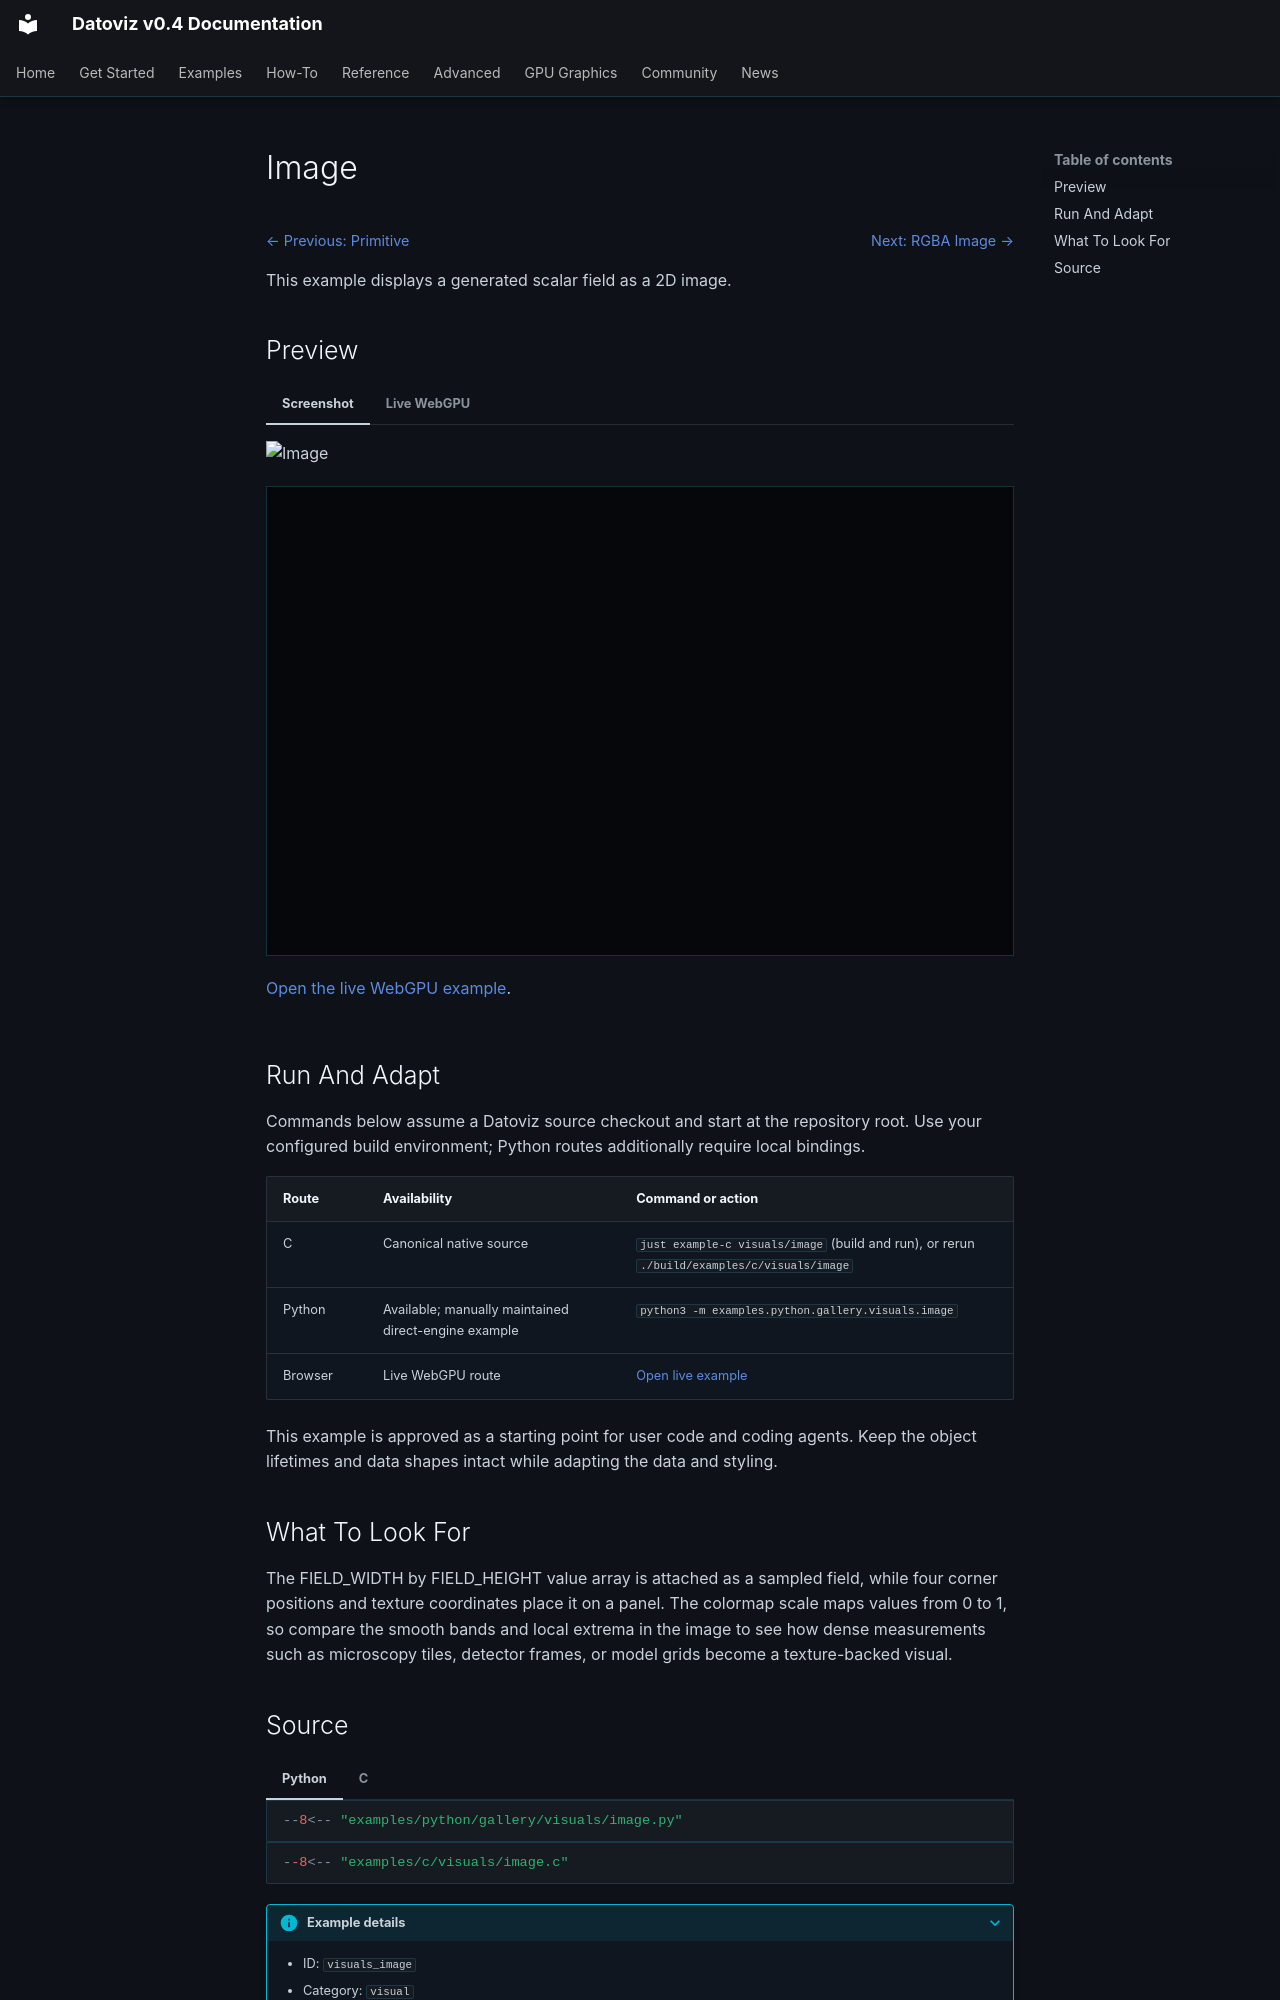

repository: datoviz/datoviz · page: examples/visuals/image/index.html · generator: mkdocs

# Image

<!-- WARNING: generated by tools/build_gallery.py from examples/c/MANIFEST.yaml -->

<nav class="dvz-example-nav dvz-example-nav--top" aria-label="Example navigation">
<div class="dvz-example-nav__siblings">
<span class="dvz-example-nav__previous"><a href="../primitive/">← Previous: Primitive</a></span>
<span class="dvz-example-nav__next"><a href="../image-rgba/">Next: RGBA Image →</a></span>
</div>
</nav>

This example displays a generated scalar field as a 2D image.

## Preview

=== "Screenshot"

    ![Image](../../assets/gallery/v0.4/visuals/visuals_image.webp)

=== "Live WebGPU"

    <div class="dvz-webgpu-live" markdown="1">
    <iframe src="../../webgpu/live.html?id=visuals_image" title="Image WebGPU live example" loading="lazy" allow="fullscreen; webgpu"></iframe>
    </div>

    <a href="../../webgpu/live.html?id=visuals_image">Open the live WebGPU example</a>.

## Run And Adapt

Commands below assume a Datoviz source checkout and start at the repository root.
Use your configured build environment; Python routes additionally require local bindings.

| Route | Availability | Command or action |
| --- | --- | --- |
| C | Canonical native source | `just example-c visuals/image` (build and run), or rerun `./build/examples/c/visuals/image` |
| Python | Available; manually maintained direct-engine example | `python3 -m examples.python.gallery.visuals.image` |
| Browser | Live WebGPU route | <a href="../../webgpu/live.html?id=visuals_image">Open live example</a> |

This example is approved as a starting point for user code and coding agents. Keep the
object lifetimes and data shapes intact while adapting the data and styling.

## What To Look For

The FIELD_WIDTH by FIELD_HEIGHT value array is attached as a sampled field, while four corner positions and texture coordinates place it on a panel. The colormap scale maps values from 0 to 1, so compare the smooth bands and local extrema in the image to see how dense measurements such as microscopy tiles, detector frames, or model grids become a texture-backed visual.
